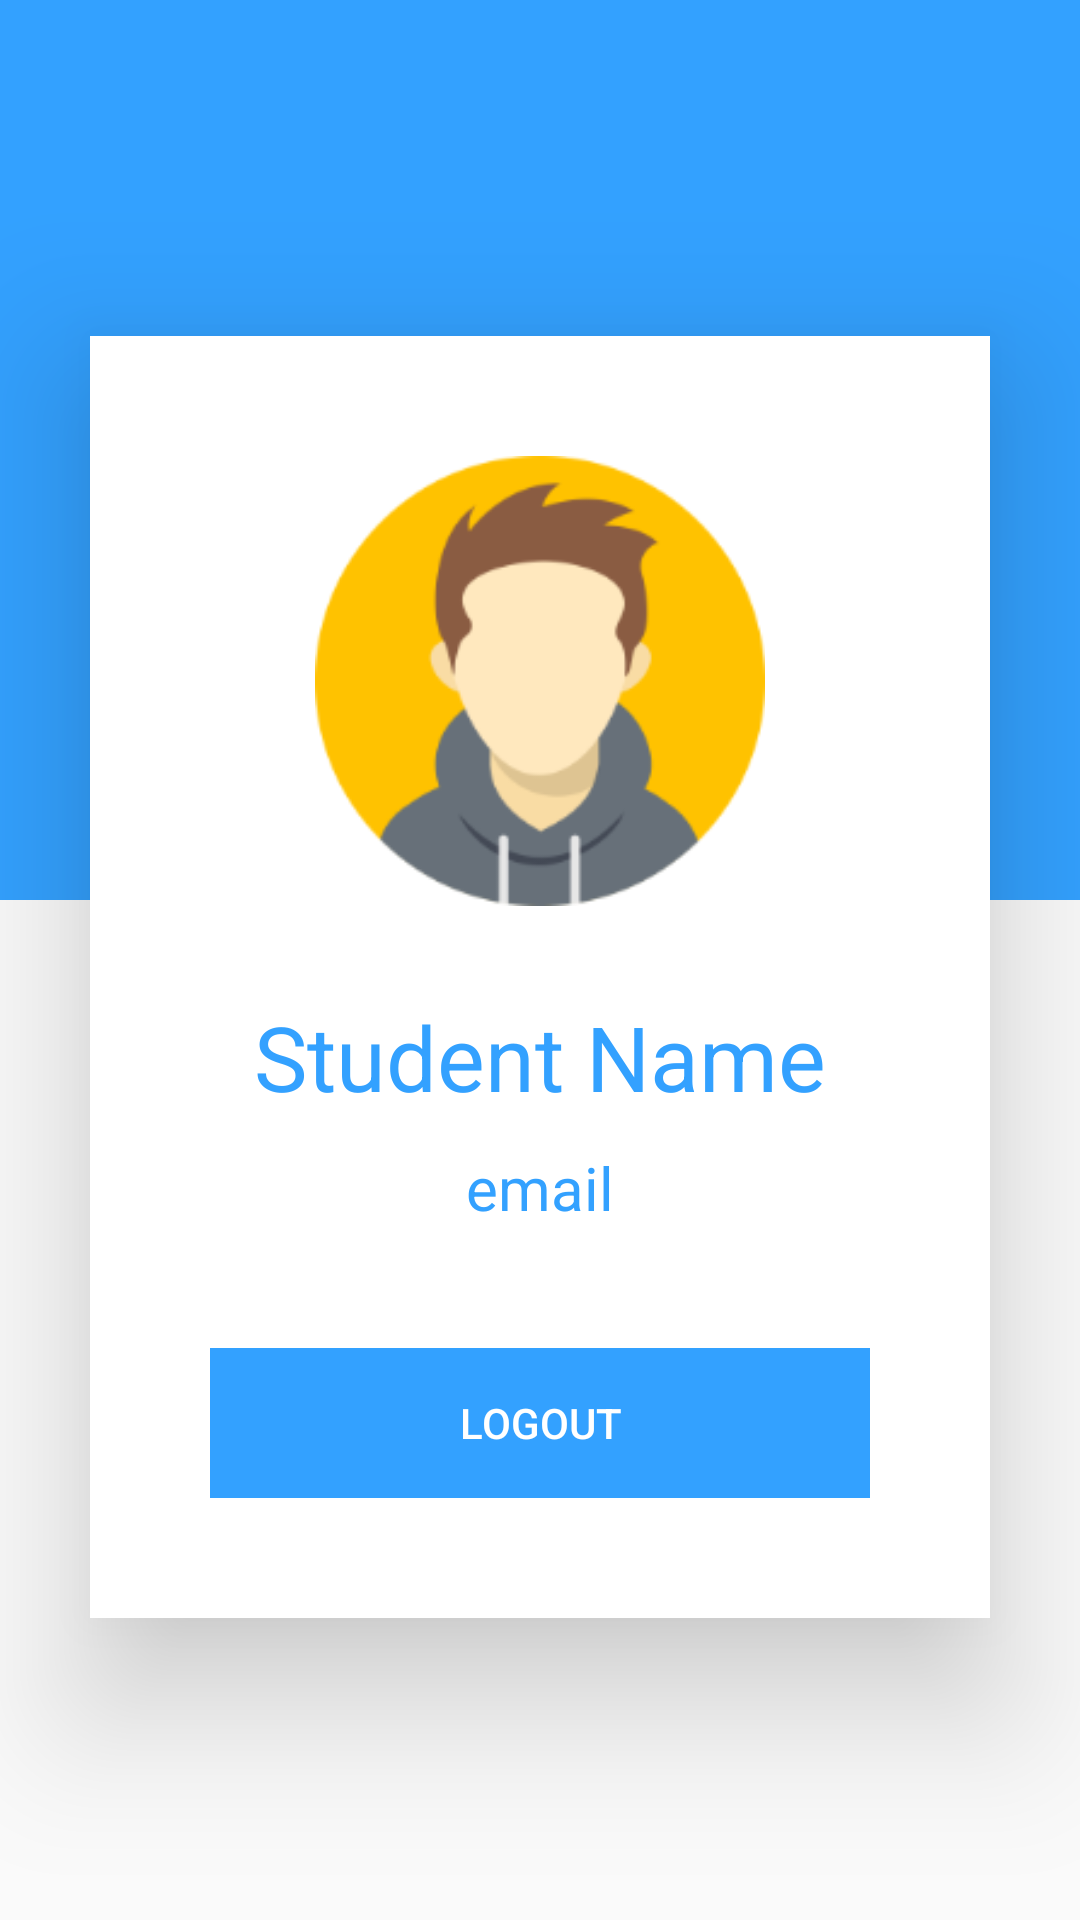

The Android layout XML behind this screen, and the referenced resources:
<!-- AndroidManifest.xml: application theme AppTheme -->
<!-- res/layout/activity_dashboard.xml -->
<?xml version="1.0" encoding="utf-8"?>
<androidx.constraintlayout.widget.ConstraintLayout xmlns:android="http://schemas.android.com/apk/res/android"
    xmlns:app="http://schemas.android.com/apk/res-auto"
    xmlns:tools="http://schemas.android.com/tools"
    android:layout_width="match_parent"
    android:layout_height="match_parent"
    tools:context=".MainActivity">

    <androidx.appcompat.widget.AppCompatImageView
        android:id="@+id/appCompatImageView"
        android:layout_width="match_parent"
        android:layout_height="300dp"
        android:src="@drawable/solid_blue"
        app:layout_constraintEnd_toEndOf="parent"
        app:layout_constraintHorizontal_bias="0.0"
        app:layout_constraintStart_toStartOf="parent"
        app:layout_constraintTop_toTopOf="parent" />

    <LinearLayout
        android:layout_width="match_parent"
        android:layout_height="wrap_content"
        android:layout_marginLeft="30dp"
        android:layout_marginTop="112dp"
        android:layout_marginRight="30dp"
        android:background="#ffffff"
        android:elevation="30dp"
        android:orientation="vertical"
        android:padding="40dp"

        app:layout_constraintEnd_toEndOf="parent"
        app:layout_constraintStart_toStartOf="parent"
        app:layout_constraintTop_toTopOf="@+id/appCompatImageView"
        app:layout_constraintVertical_bias="0.0">
        <ImageView
            android:layout_width="150dp"
            android:layout_height="150dp"
            android:src="@mipmap/boy_avatar"
            android:layout_gravity="center"/>

        <TextView
            android:id="@+id/student_name"
            android:layout_marginTop="30dp"
            android:layout_width="match_parent"
            android:layout_height="wrap_content"
            android:text="Student Name"
            android:textColor="#33A1FF"
            android:gravity="center"
            android:textSize="30sp"/>

        <TextView
            android:id="@+id/student_email"
            android:layout_marginTop="10dp"
            android:layout_width="match_parent"
            android:layout_height="wrap_content"
            android:text="email"
            android:textColor="#33A1FF"
            android:gravity="center"
            android:textSize="20sp"/>

        <androidx.constraintlayout.widget.ConstraintLayout
            android:layout_width="match_parent"
            android:layout_height="wrap_content"
            android:layout_marginTop="40dp">

            <Button
                android:id="@+id/logout"
                android:layout_width="match_parent"
                android:layout_height="50dp"

                android:background="@drawable/solid_blue"
                android:text="Logout"
                android:textColor="#ffffff"
                app:layout_constraintBottom_toBottomOf="parent"
                app:layout_constraintStart_toStartOf="parent"
                app:layout_constraintTop_toTopOf="parent" />

            <ProgressBar
                android:id="@+id/progress"
                android:layout_width="wrap_content"
                android:layout_height="wrap_content"
                app:layout_constraintBottom_toBottomOf="@+id/logout"
                app:layout_constraintEnd_toEndOf="@+id/logout"
                app:layout_constraintStart_toStartOf="@+id/logout"
                app:layout_constraintTop_toTopOf="@+id/logout" />
        </androidx.constraintlayout.widget.ConstraintLayout>
    </LinearLayout>


</androidx.constraintlayout.widget.ConstraintLayout>
<!-- resources referenced by this layout -->
<resources>
  <!-- drawable solid_blue (drawable) -->
  <?xml version="1.0" encoding="utf-8"?>
  <shape xmlns:android="http://schemas.android.com/apk/res/android" android:shape="rectangle">
      <solid  android:color="#33A1FF"/>
  </shape>
  <!-- mipmap boy_avatar: png bitmap (mipmap-hdpi, 6621 bytes) -->
  <style name="AppTheme" parent="Theme.AppCompat.Light.NoActionBar">
          
          <item name="colorPrimary">#33A1FF</item>
          <item name="colorPrimaryDark">#33A1FF</item>
          <item name="colorAccent">#33A1FF</item>
      </style>
</resources>
